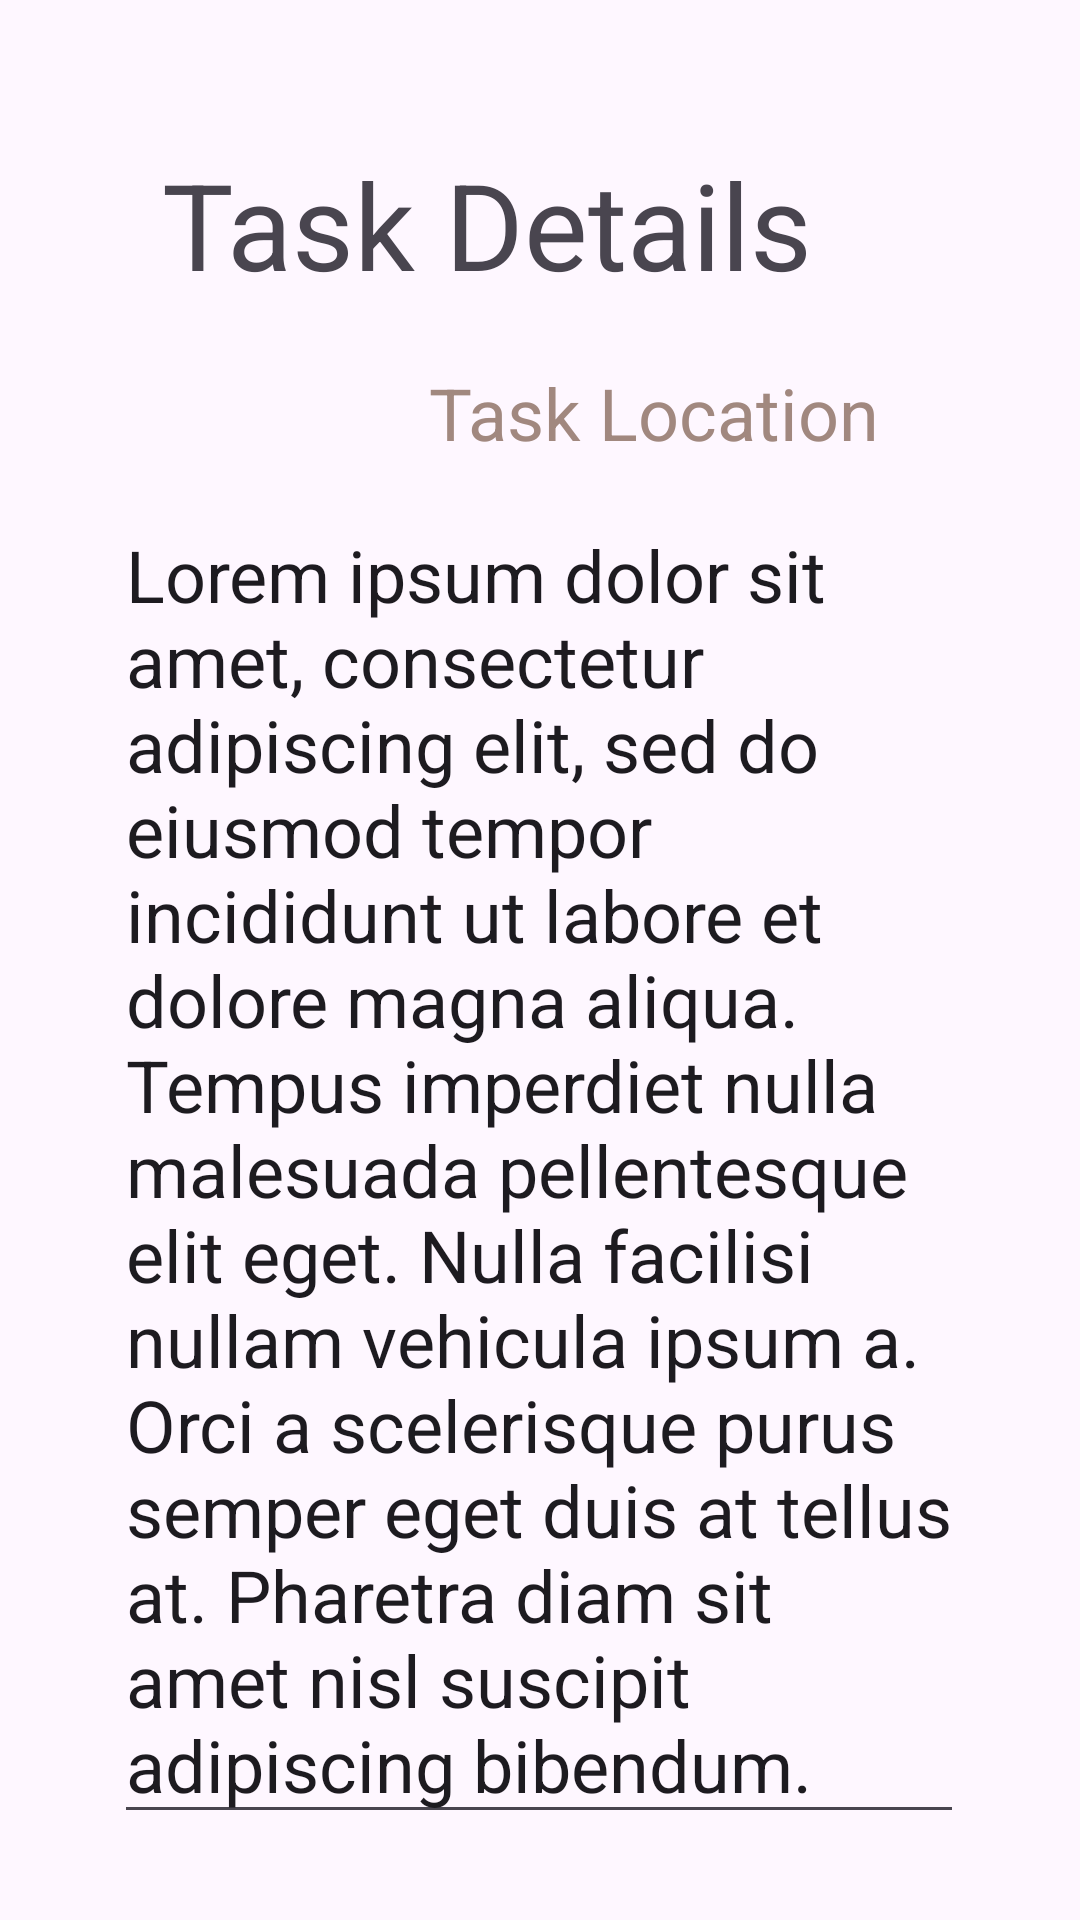

Reconstruct the res/layout file that produces this screen, plus the resources it refers to.
<!-- AndroidManifest.xml: application theme Theme.TaskManagerAndroid -->
<!-- res/layout/activity_task_details.xml -->
<?xml version="1.0" encoding="utf-8"?>
<androidx.constraintlayout.widget.ConstraintLayout xmlns:android="http://schemas.android.com/apk/res/android"
    xmlns:app="http://schemas.android.com/apk/res-auto"
    xmlns:tools="http://schemas.android.com/tools"
    android:layout_width="match_parent"
    android:layout_height="match_parent"
    tools:context=".activities.TaskDetailsActivity">

    <TextView
        android:id="@+id/taskDetailsActivityTitleTextView"
        android:layout_width="wrap_content"
        android:layout_height="wrap_content"
        android:layout_marginStart="54dp"
        android:layout_marginTop="48dp"
        android:text="@string/task_details_activity_title"
        android:textSize="40sp"
        app:layout_constraintStart_toStartOf="parent"
        app:layout_constraintTop_toTopOf="parent" />

    <EditText
        android:id="@+id/taskDetailsActivityMultiLineEditText"
        android:layout_width="wrap_content"
        android:layout_height="wrap_content"
        android:layout_marginTop="64dp"
        android:autofillHints=""
        android:ems="10"
        android:gravity="start|top"
        android:hint="@string/task_details_activity_details_text_multiline"
        android:inputType="textMultiLine"
        android:minHeight="48dp"
        android:text="@string/task_details_activity_multiline_text"
        android:textColorHint="#8D6E63"
        android:textSize="24sp"
        app:layout_constraintEnd_toEndOf="parent"
        app:layout_constraintHorizontal_bias="0.496"
        app:layout_constraintStart_toStartOf="parent"
        app:layout_constraintTop_toBottomOf="@id/taskDetailsActivityTitleTextView"
        tools:hint="lorem" />

    <TextView
        android:id="@+id/taskDetailsActivityTaskStatusTextView"
        android:layout_width="wrap_content"
        android:layout_height="wrap_content"
        android:layout_marginBottom="56dp"
        android:hint="@string/task_status"
        android:textColorHint="#A1887F"
        android:textSize="24sp"
        app:layout_constraintBottom_toBottomOf="parent"
        app:layout_constraintEnd_toEndOf="parent"
        app:layout_constraintHorizontal_bias="0.5"
        app:layout_constraintStart_toStartOf="parent"
        app:layout_constraintTop_toBottomOf="@+id/taskDetailsActivityMultiLineEditText"
        app:layout_constraintVertical_bias="0.5" />

    <TextView
        android:id="@+id/taskDetailsActivityLocationTextView"
        android:layout_width="wrap_content"
        android:layout_height="wrap_content"
        android:layout_marginStart="143dp"
        android:layout_marginTop="24dp"
        android:layout_marginBottom="16dp"
        android:hint="@string/task_location"
        android:textColorHint="#A1887F"
        android:textSize="24sp"
        app:layout_constraintBottom_toTopOf="@+id/taskDetailsActivityMultiLineEditText"
        app:layout_constraintStart_toStartOf="parent"
        app:layout_constraintTop_toBottomOf="@+id/taskDetailsActivityTitleTextView" />
</androidx.constraintlayout.widget.ConstraintLayout>
<!-- resources referenced by this layout -->
<resources>
  <string name="task_details_activity_details_text_multiline" />
  <string name="task_details_activity_multiline_text">Lorem ipsum dolor sit amet, consectetur adipiscing elit, sed do eiusmod tempor incididunt ut labore et dolore magna aliqua. Tempus imperdiet nulla malesuada pellentesque elit eget. Nulla facilisi nullam vehicula ipsum a. Orci a scelerisque purus semper eget duis at tellus at. Pharetra diam sit amet nisl suscipit adipiscing bibendum.</string>
  <string name="task_details_activity_title">Task Details</string>
  <string name="task_location">Task Location</string>
  <string name="task_status">Task Status</string>
  <style name="Theme.TaskManagerAndroid" parent="Base.Theme.TaskManagerAndroid" />
  <style name="Base.Theme.TaskManagerAndroid" parent="Theme.Material3.DayNight.NoActionBar">
          
          
      </style>
</resources>
